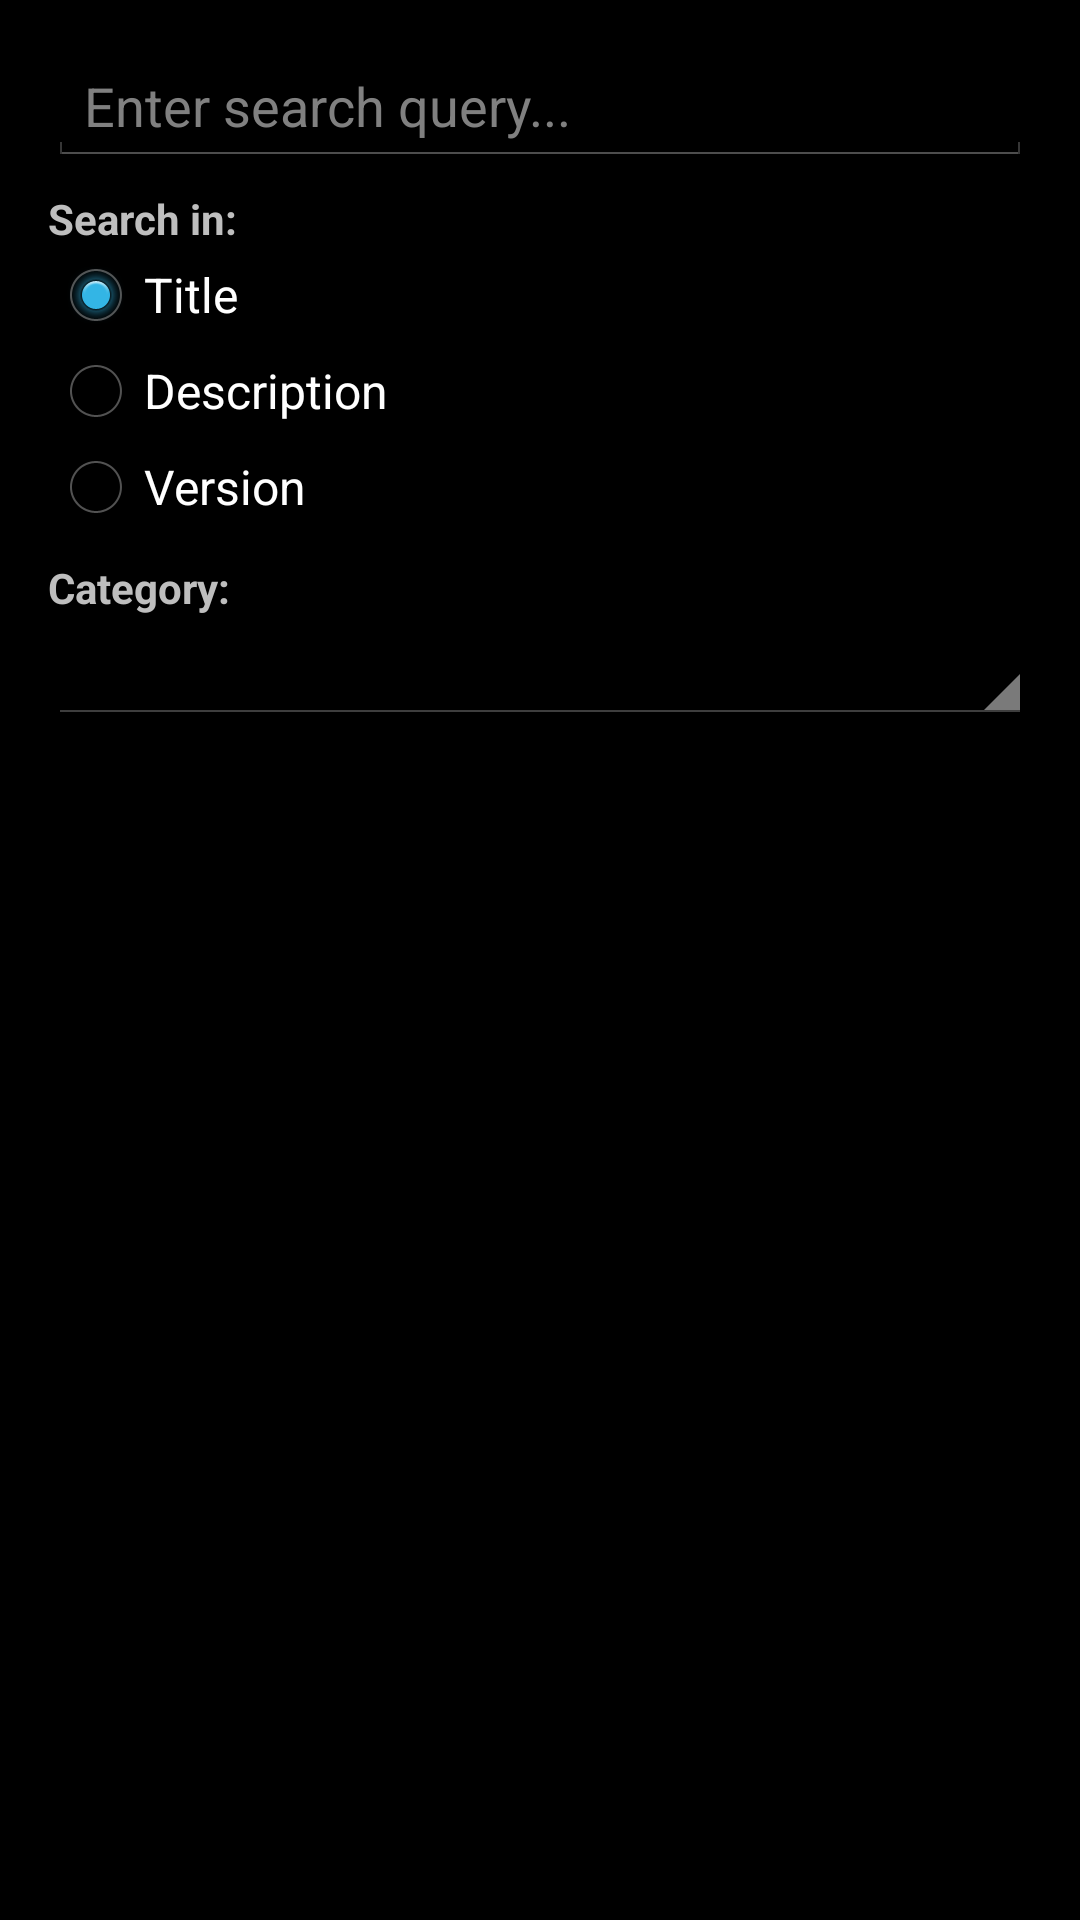

This screen was rendered from an Android layout file. Write that file and the resources it references.
<!-- AndroidManifest.xml: application theme android:Theme.Holo -->
<!-- res/layout/dialog_global_search.xml -->
<?xml version="1.0" encoding="utf-8"?>
<LinearLayout xmlns:android="http://schemas.android.com/apk/res/android"
    android:layout_width="match_parent"
    android:layout_height="wrap_content"
    android:orientation="vertical"
    android:padding="16dp">

    <EditText
        android:id="@+id/search_query"
        android:layout_width="match_parent"
        android:layout_height="wrap_content"
        android:hint="Enter search query..." />

    <TextView
        android:layout_width="wrap_content"
        android:layout_height="wrap_content"
        android:text="Search in:"
        android:layout_marginTop="8dp"
        android:textStyle="bold" />

    <RadioGroup
        android:id="@+id/search_criteria_group"
        android:layout_width="match_parent"
        android:layout_height="wrap_content"
        android:orientation="vertical">

        <RadioButton
            android:id="@+id/criteria_title"
            android:layout_width="wrap_content"
            android:layout_height="wrap_content"
            android:text="Title"
            android:checked="true" />

        <RadioButton
            android:id="@+id/criteria_description"
            android:layout_width="wrap_content"
            android:layout_height="wrap_content"
            android:text="Description" />

        <RadioButton
            android:id="@+id/criteria_version"
            android:layout_width="wrap_content"
            android:layout_height="wrap_content"
            android:text="Version" />
    </RadioGroup>

    <TextView
        android:layout_width="wrap_content"
        android:layout_height="wrap_content"
        android:text="Category:"
        android:layout_marginTop="8dp"
        android:textStyle="bold" />

    <Spinner
        android:id="@+id/search_category_spinner"
        android:layout_width="match_parent"
        android:layout_height="wrap_content"
        android:layout_marginTop="4dp"/>

</LinearLayout>
<!-- resources referenced by this layout -->
<resources>

</resources>
